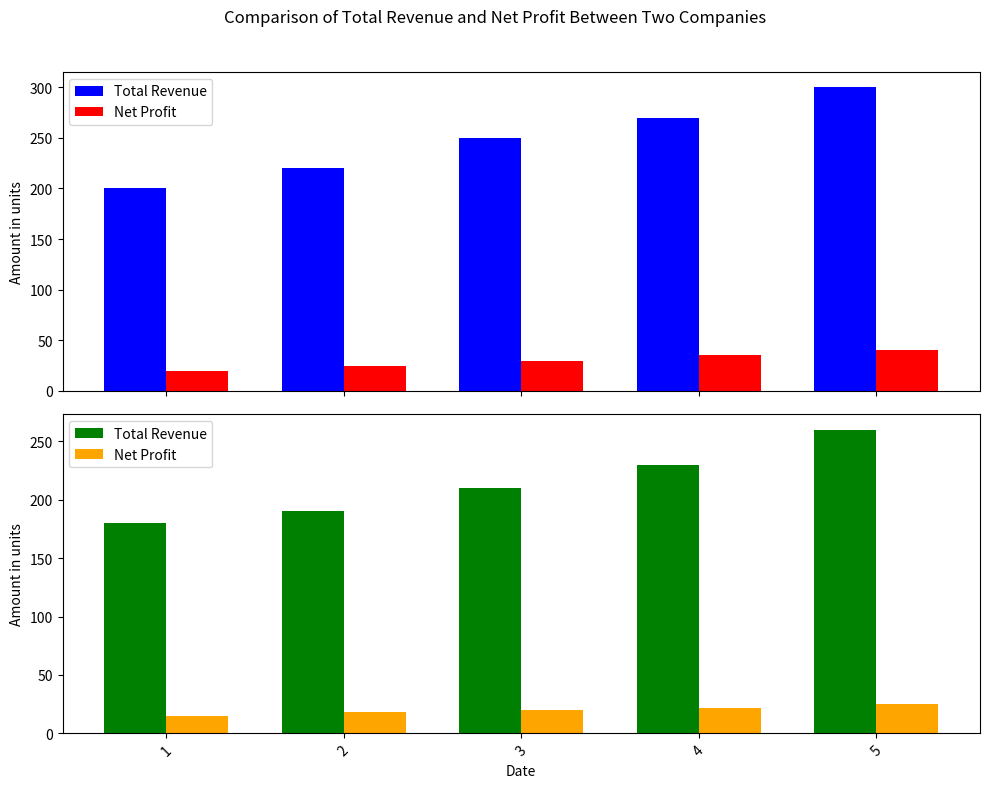

This figure's Python source:
import matplotlib.pyplot as plt
import pandas as pd
import numpy as np

def compare_revenue_and_profit():

    # 假设数据如下所示，其中 index 是日期，columns 包含两个公司的总收入和净利润
    data = {
        'Company1_TotalRevenue': [200, 220, 250, 270, 300],
        'Company1_NetProfit': [20, 25, 30, 35, 40],
        'Company2_TotalRevenue': [180, 190, 210, 230, 260],
        'Company2_NetProfit': [15, 18, 20, 22, 25],
    }
    # dates = pd.date_range(start="2020-01-01", periods=5, freq='M') # 创建时间范围
    dates = [1, 2, 3, 4, 5]

    df = pd.DataFrame(data, index=dates)

    fig, (ax1, ax2) = plt.subplots(2, 1, figsize=(10, 8), sharex=True) # 创建共享X轴的上下子图

    bar_width = 0.35

    # 第一个公司图表
    bars1 = ax1.bar(df.index - bar_width/2, df['Company1_TotalRevenue'], bar_width, label='Total Revenue', color='blue')
    bars2 = ax1.bar(df.index + bar_width/2, df['Company1_NetProfit'], bar_width, label='Net Profit', color='red')
    ax1.set_ylabel('Amount in units')
    ax1.legend()

    # 第二个公司图表
    bars3 = ax2.bar(df.index - bar_width/2, df['Company2_TotalRevenue'], bar_width, label='Total Revenue', color='green')
    bars4 = ax2.bar(df.index + bar_width/2, df['Company2_NetProfit'], bar_width, label='Net Profit', color='orange')
    ax2.set_ylabel('Amount in units')
    ax2.legend()

    plt.xlabel('Date')
    plt.suptitle('Comparison of Total Revenue and Net Profit Between Two Companies')
    plt.xticks(rotation=45)
    plt.tight_layout(rect=[0, 0, 1, 0.96]) # 调整布局避免标签重叠

    plt.show()


if __name__ == '__main__':
    compare_revenue_and_profit()